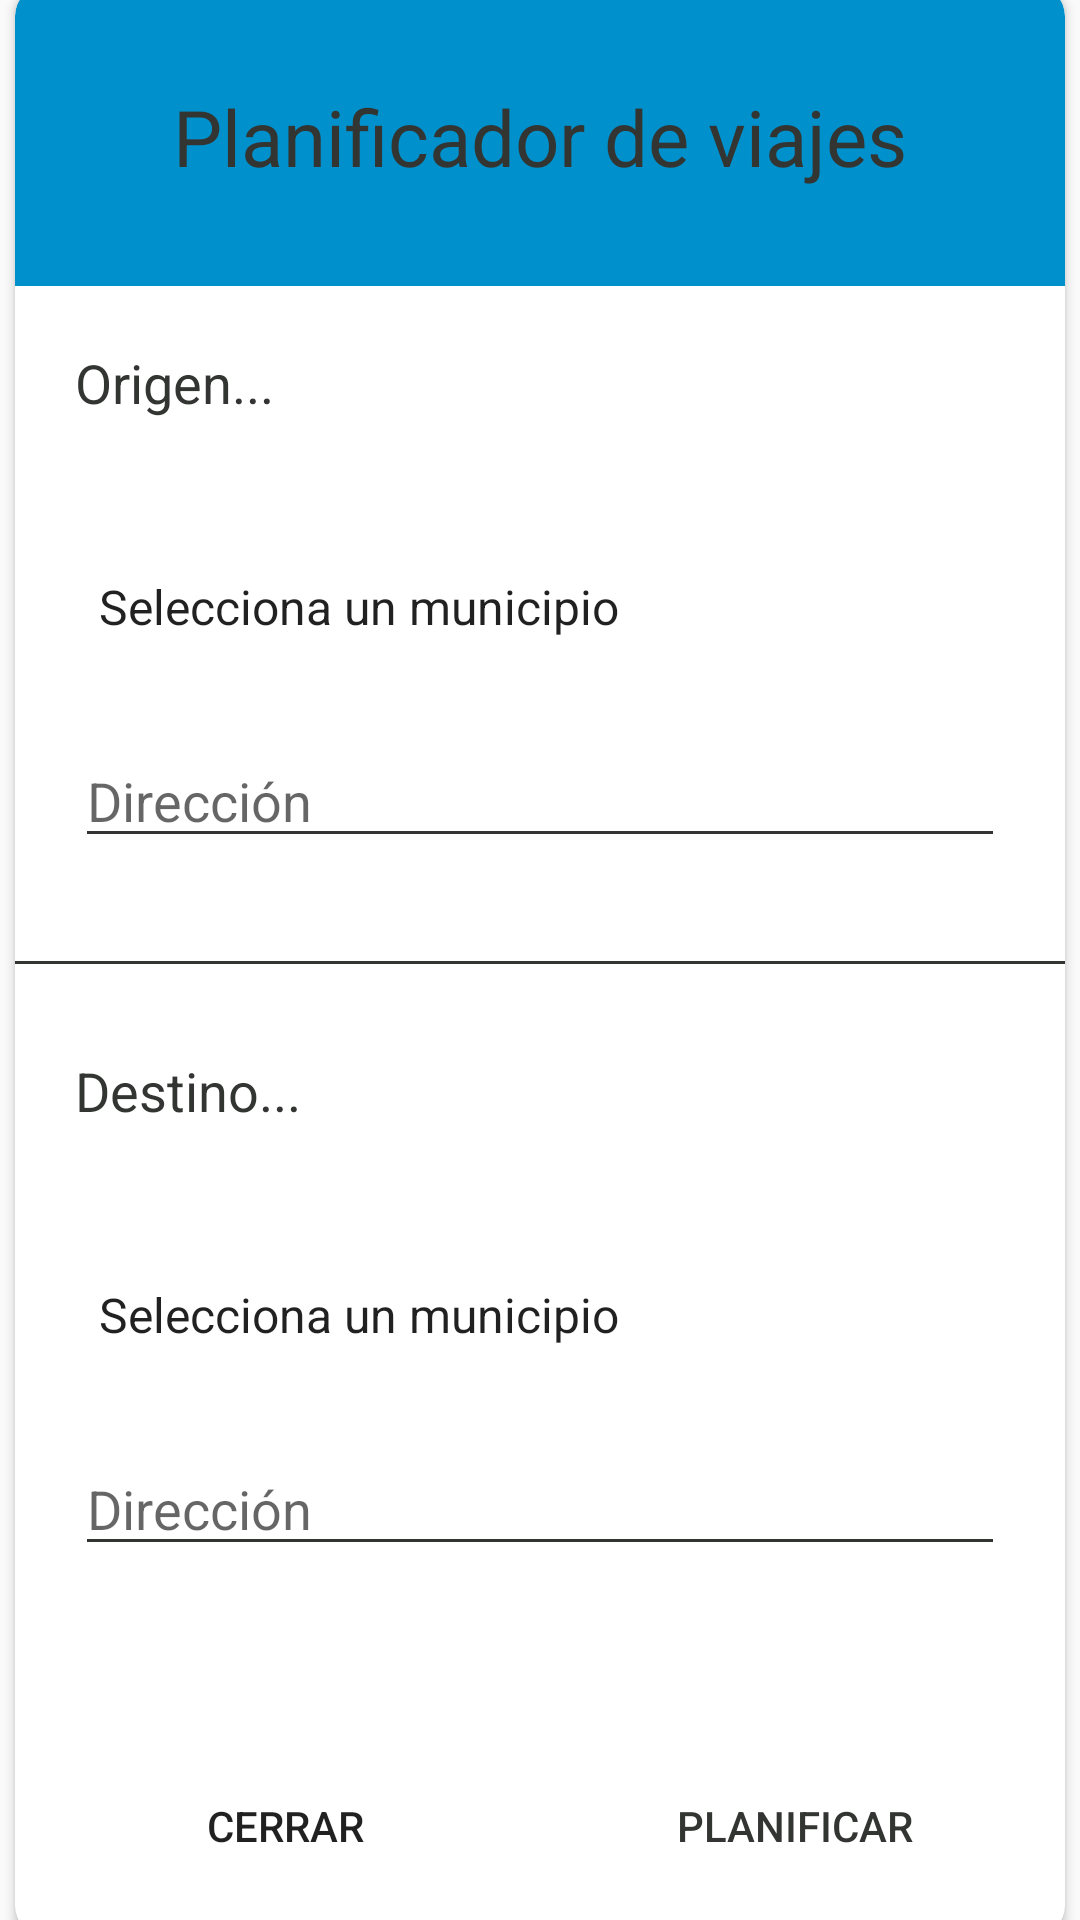

Produce the Android XML layout that renders to this screen, including the resource entries it uses.
<!-- AndroidManifest.xml: application theme DarkMode -->
<!-- res/layout/dialogo_planificador_rutas.xml -->
<?xml version="1.0" encoding="utf-8"?>
<androidx.constraintlayout.widget.ConstraintLayout xmlns:android="http://schemas.android.com/apk/res/android"
    xmlns:app="http://schemas.android.com/apk/res-auto"
    xmlns:tools="http://schemas.android.com/tools"
    android:layout_width="wrap_content"
    android:layout_height="wrap_content"
    android:layout_gravity="center"
    android:background="@android:color/transparent">

    <androidx.cardview.widget.CardView
        android:layout_width="350dp"
        android:layout_height="650dp"
        android:background="@android:color/transparent"
        app:cardCornerRadius="10dp"
        app:layout_constraintBottom_toBottomOf="parent"
        app:layout_constraintEnd_toEndOf="parent"
        app:layout_constraintStart_toStartOf="parent"
        app:layout_constraintTop_toTopOf="parent">

        <androidx.constraintlayout.widget.ConstraintLayout
            android:layout_width="match_parent"
            android:layout_height="match_parent"
            android:background="@drawable/dummybug"
            android:backgroundTint="@color/azulFondos">

            <Spinner
                android:id="@+id/spDialogMunicipioOrigen"
                android:layout_width="0dp"
                android:layout_height="45dp"
                android:layout_marginTop="40dp"
                android:layout_marginRight="20dp"
                android:background="@drawable/dummybug"
                android:elevation="10dp"
                android:entries="@array/municipios"
                app:layout_constraintBottom_toTopOf="@+id/divider2"
                app:layout_constraintEnd_toEndOf="parent"
                app:layout_constraintStart_toStartOf="@+id/textView9"
                app:layout_constraintTop_toBottomOf="@+id/textView9"
                app:layout_constraintVertical_bias="0.0" />

            <EditText
                android:id="@+id/txDialogoDireccionDestino"
                android:layout_width="0dp"
                android:layout_height="wrap_content"
                android:layout_marginTop="20dp"
                android:backgroundTint="@color/textoNegroDia"
                android:ems="10"
                android:hint="@string/direccion"
                android:inputType="textPersonName"
                android:textColor="@color/textoNegroDia"
                android:textColorLink="@color/textoNegroDia"
                app:layout_constraintBottom_toBottomOf="parent"
                app:layout_constraintEnd_toEndOf="@+id/spDialogoMunicipioDestino"
                app:layout_constraintStart_toStartOf="@+id/spDialogoMunicipioDestino"
                app:layout_constraintTop_toBottomOf="@+id/spDialogoMunicipioDestino"
                app:layout_constraintVertical_bias="0.0" />

            <TextView
                android:id="@+id/textView9"
                android:layout_width="wrap_content"
                android:layout_height="wrap_content"
                android:layout_marginStart="20dp"
                android:layout_marginTop="20dp"
                android:text="@string/origen"
                android:textColor="@color/textoNegroDia"
                android:textSize="18sp"
                app:layout_constraintBottom_toTopOf="@+id/divider2"
                app:layout_constraintEnd_toEndOf="parent"
                app:layout_constraintHorizontal_bias="0.0"
                app:layout_constraintStart_toStartOf="parent"
                app:layout_constraintTop_toBottomOf="@+id/constraintLayout3"
                app:layout_constraintVertical_bias="0.0" />

            <EditText
                android:id="@+id/txDialogoDireccionOrigen"
                android:layout_width="0dp"
                android:layout_height="wrap_content"
                android:layout_marginTop="20dp"
                android:backgroundTint="@color/textoNegroDia"
                android:ems="10"
                android:hint="Dirección"
                android:inputType="textPersonName"
                android:textColor="@color/textoNegroDia"
                android:textColorLink="@color/textoNegroDia"
                app:layout_constraintBottom_toTopOf="@+id/divider2"
                app:layout_constraintEnd_toEndOf="@+id/spDialogMunicipioOrigen"
                app:layout_constraintStart_toStartOf="@+id/spDialogMunicipioOrigen"
                app:layout_constraintTop_toBottomOf="@+id/spDialogMunicipioOrigen"
                app:layout_constraintVertical_bias="0.0" />

            <View
                android:id="@+id/divider2"
                android:layout_width="0dp"
                android:layout_height="1dp"
                android:layout_marginTop="216dp"
                android:background="@color/textoNegroDia"
                android:backgroundTint="@color/textoNegroDia"
                app:layout_constraintBottom_toBottomOf="parent"
                app:layout_constraintEnd_toEndOf="parent"
                app:layout_constraintStart_toStartOf="parent"
                app:layout_constraintTop_toBottomOf="@+id/constraintLayout3"
                app:layout_constraintVertical_bias="0.027" />

            <LinearLayout
                android:id="@+id/linearLayout3"
                android:layout_width="0dp"
                android:layout_height="wrap_content"
                android:background="@android:color/transparent"
                android:gravity="center|center_vertical"
                app:layout_constraintBottom_toBottomOf="parent"
                app:layout_constraintEnd_toEndOf="parent"
                app:layout_constraintStart_toStartOf="parent"
                app:layout_constraintTop_toBottomOf="@+id/txDialogoDireccionDestino"
                app:layout_constraintVertical_bias="0.95">

                <Button
                    android:id="@+id/btCerrarEstab"
                    android:layout_width="150dp"
                    android:layout_height="wrap_content"
                    android:layout_margin="10dp"
                    android:background="@drawable/dummybug"
                    android:backgroundTint="#C6A0A0"
                    android:elevation="10dp"
                    android:text="@string/cerrar" />

                <Button
                    android:id="@+id/btDirecEstab"
                    android:layout_width="150dp"
                    android:layout_height="wrap_content"
                    android:layout_margin="10dp"
                    android:background="@drawable/dummybug"
                    android:backgroundTint="@color/white"
                    android:elevation="10dp"
                    android:text="@string/planificar"
                    android:textColor="@color/textoNegroDia" />
            </LinearLayout>

            <TextView
                android:id="@+id/textView10"
                android:layout_width="wrap_content"
                android:layout_height="wrap_content"
                android:layout_marginStart="20dp"
                android:layout_marginTop="30dp"
                android:text="@string/destino"
                android:textColor="@color/textoNegroDia"
                android:textSize="18sp"
                app:layout_constraintBottom_toBottomOf="parent"
                app:layout_constraintEnd_toEndOf="parent"
                app:layout_constraintHorizontal_bias="0.0"
                app:layout_constraintStart_toStartOf="parent"
                app:layout_constraintTop_toBottomOf="@+id/divider2"
                app:layout_constraintVertical_bias="0.0" />

            <Spinner
                android:id="@+id/spDialogoMunicipioDestino"
                android:layout_width="0dp"
                android:layout_height="45dp"
                android:layout_marginTop="40dp"
                android:layout_marginEnd="20dp"
                android:background="@drawable/dummybug"
                android:elevation="10dp"
                android:entries="@array/municipios"
                app:layout_constraintBottom_toBottomOf="parent"
                app:layout_constraintEnd_toEndOf="parent"
                app:layout_constraintStart_toStartOf="@+id/textView10"
                app:layout_constraintTop_toBottomOf="@+id/textView10"
                app:layout_constraintVertical_bias="0.0" />

            <androidx.constraintlayout.widget.ConstraintLayout
                android:id="@+id/constraintLayout3"
                android:layout_width="0dp"
                android:layout_height="100dp"
                android:background="@drawable/topborder"
                android:backgroundTint="@color/azulOscuro"
                app:layout_constraintBottom_toBottomOf="parent"
                app:layout_constraintEnd_toEndOf="parent"
                app:layout_constraintStart_toStartOf="parent"
                app:layout_constraintTop_toTopOf="parent"
                app:layout_constraintVertical_bias="0.0">

                <TextView
                    android:id="@+id/textView8"
                    android:layout_width="wrap_content"
                    android:layout_height="wrap_content"
                    android:text="@string/planificador_de_viajes"
                    android:textColor="@color/textoNegroDia"
                    android:textSize="26sp"
                    app:layout_constraintBottom_toBottomOf="parent"
                    app:layout_constraintEnd_toEndOf="parent"
                    app:layout_constraintStart_toStartOf="parent"
                    app:layout_constraintTop_toTopOf="parent" />
            </androidx.constraintlayout.widget.ConstraintLayout>
        </androidx.constraintlayout.widget.ConstraintLayout>

    </androidx.cardview.widget.CardView>
</androidx.constraintlayout.widget.ConstraintLayout>
<!-- resources referenced by this layout -->
<resources>
  <string-array name="municipios">
          <item>Selecciona un municipio</item>
          <item>Adeje</item>
          <item>Arafo</item>
          <item>Arico</item>
          <item>Arona</item>
          <item>Buenavista del Norte</item>
          <item>Candelaria</item>
          <item>El Rosario</item>
          <item>El Sauzal</item>
          <item>El Tanque</item>
          <item>Fasnia</item>
          <item>Garachico</item>
          <item>Granadilla de Abona</item>
          <item>Guía de Isora</item>
          <item>Güímar</item>
          <item>Icod de los Vinos</item>
          <item>La Guancha</item>
          <item>La Matanza de Acentejo</item>
          <item>La Orotava</item>
          <item>La Victoria de Acentejo</item>
          <item>Los Realejos</item>
          <item>Los Silos</item>
          <item>Puerto de la Cruz</item>
          <item>San Cristóbal de La Laguna</item>
          <item>San Juan de la Rambla</item>
          <item>San Miguel de Abona</item>
          <item>Santa Cruz de Tenerife</item>
          <item>Santa Úrsula</item>
          <item>Santiago del Teide</item>
          <item>Tacoronte</item>
          <item>Tegueste</item>
          <item>Vilaflor de Chasna</item>
      </string-array>
  <color name="azulFondos">#91D0FF</color>
  <color name="azulOscuro">#0091CC</color>
  <color name="textoNegroDia">#333533</color>
  <color name="white">#FFFFFFFF</color>
  <!-- drawable topborder (drawable) -->
  <?xml version="1.0" encoding="UTF-8"?>
  <shape xmlns:android="http://schemas.android.com/apk/res/android">
      <solid android:color="#FFFFFF" />
      <corners android:topLeftRadius="10dp" android:topRightRadius="10dp"
          android:bottomLeftRadius="0dp" android:bottomRightRadius="0dp"/>
      <padding
          android:bottom="0dp"
          android:left="0dp"
          android:right="0dp"
          android:top="0dp" />
  </shape>
  <string name="cerrar">Cerrar</string>
  <string name="destino">Destino...</string>
  <string name="direccion">Dirección</string>
  <string name="origen">Origen...</string>
  <string name="planificador_de_viajes">Planificador de viajes</string>
  <string name="planificar">Planificar</string>
  <style name="DarkMode" parent="Theme.AppCompat.DayNight.NoActionBar">
          
          <item name="colorPrimary">@color/azulOscuro</item>
          <item name="colorPrimaryVariant">@color/azulOscuro</item>
          <item name="colorOnPrimary">@color/textoNegroDia</item>
          
          <item name="colorSecondary">@color/azulFlojito</item>
          <item name="colorSecondaryVariant">@color/azulOscuro</item>
          <item name="colorOnSecondary">@color/textoNegroDia</item>
          
          <item name="android:statusBarColor" tools:targetApi="l">?attr/colorPrimaryVariant</item>
  
  
          
      </style>
  <color name="azulFlojito">#99E2FF</color>
</resources>
